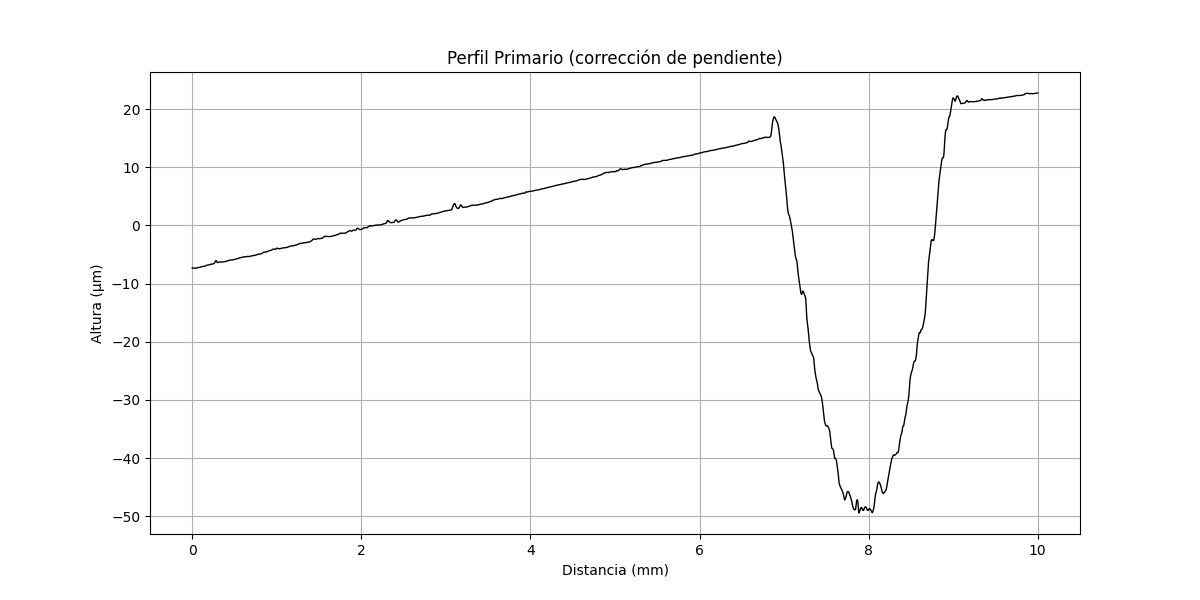

The file beside this chart, header and first rows:
x (mm), altura (µm)
0.000000000, -7.34
0.000356, -7.337
0.0007121, -7.337
0.001068, -7.334
0.001424, -7.331
0.00178, -7.332
0.002136, -7.329
0.002492, -7.329
0.002848, -7.326
0.003204, -7.327
0.00356, -7.324
0.003917, -7.325
0.004273, -7.322
0.004629, -7.322
0.004985, -7.319
0.005341, -7.32
0.005697, -7.321
0.006053, -7.318
0.006409, -7.318
0.006765, -7.319
0.007121, -7.32
0.007477, -7.321
0.007833, -7.318
0.008189, -7.318
0.008545, -7.319
0.008901, -7.32
0.009257, -7.321
0.009613, -7.322
0.009969, -7.322
0.01033, -7.319
0.01068, -7.32
0.01104, -7.321
0.01139, -7.322
0.01175, -7.323
0.01211, -7.323
0.01246, -7.324
0.01282, -7.325
0.01317, -7.326
0.01353, -7.327
0.01389, -7.327
0.01424, -7.328
0.0146, -7.329
0.01495, -7.33
0.01531, -7.331
0.01567, -7.331
0.01602, -7.332
0.01638, -7.333
0.01673, -7.334
0.01709, -7.335
0.01745, -7.336
0.0178, -7.336
0.01816, -7.337
0.01851, -7.338
0.01887, -7.339
0.01923, -7.34
0.01958, -7.34
0.01994, -7.341
0.02029, -7.342
0.02065, -7.343
0.02101, -7.344
... 28,027 more rows
